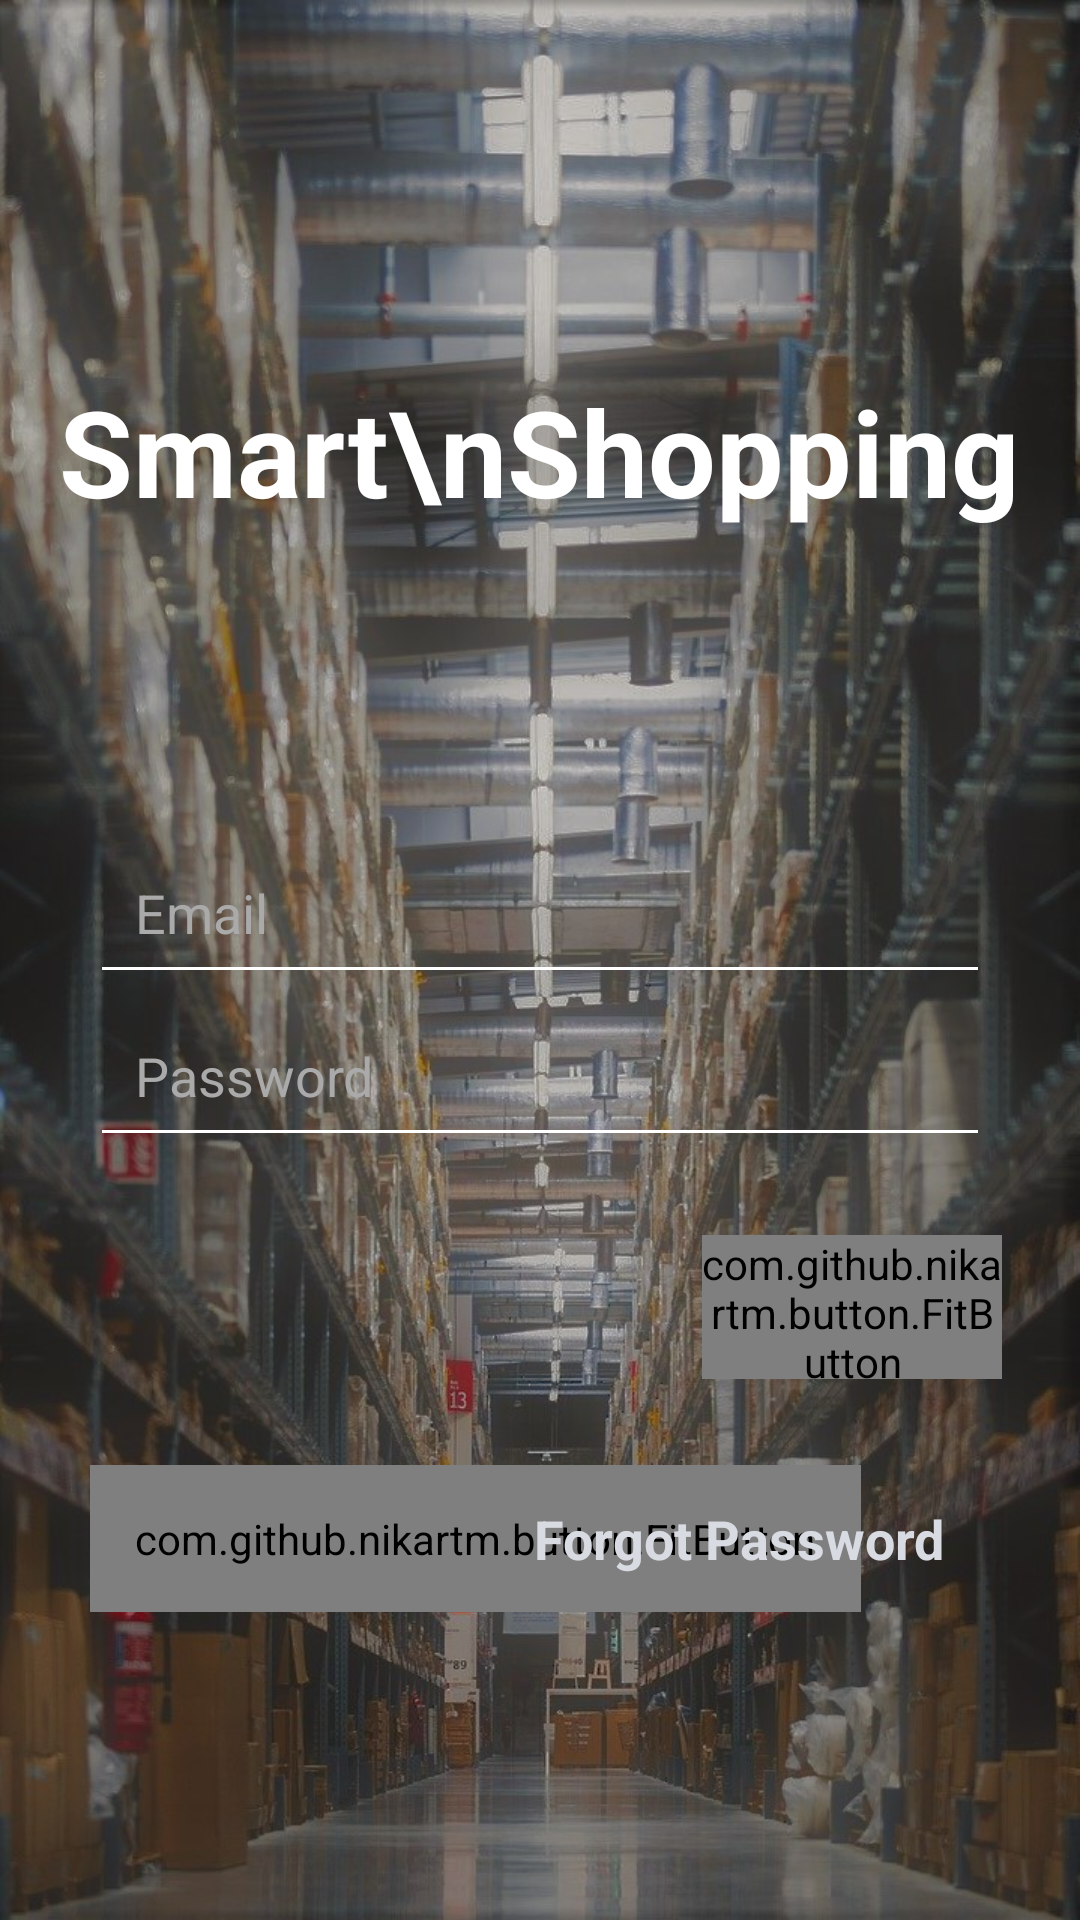

This screen was rendered from an Android layout file. Write that file and the resources it references.
<!-- AndroidManifest.xml: application theme AppTheme -->
<!-- res/layout/fragment_sign_in.xml -->
<?xml version="1.0" encoding="utf-8"?>
<RelativeLayout xmlns:android="http://schemas.android.com/apk/res/android"
    android:layout_width="match_parent"
    android:layout_height="match_parent"
    xmlns:app="http://schemas.android.com/apk/res-auto"
    android:layout_gravity="center"
    android:background="@drawable/login_background"
    android:id="@+id/signInRootLayout"
    >

    <TextView
        android:layout_width="wrap_content"
        android:layout_height="wrap_content"
        android:layout_above="@+id/linearInputForm"
        android:layout_marginBottom="100dp"
        android:gravity="center"
        android:text="Smart\nShopping"
        android:textColor="@android:color/white"
        android:textSize="40sp"
        android:layout_centerInParent="true"
        android:textStyle="bold" />

    <LinearLayout
        android:id="@+id/linearInputForm"
        android:layout_width="match_parent"
        android:layout_height="wrap_content"
        android:layout_marginBottom="100dp"
        android:orientation="vertical"
        android:gravity="bottom"
        android:layout_alignParentBottom="true"
        >
        <EditText
            android:layout_width="match_parent"
            android:id="@+id/emailInput"
            android:layout_height="wrap_content"
            android:hint="Email"
            android:padding="15dp"
            android:layout_marginStart="30dp"
            android:layout_marginEnd="30dp"
            android:inputType="textEmailAddress"
            android:singleLine="true"
            android:nextFocusDown="@id/pwdInput"
            android:backgroundTint="@android:color/white"
            android:textColor="@android:color/white"
            android:textColorHint="@android:color/darker_gray"/>
        <EditText
            android:id="@+id/pwdInput"
            android:layout_width="match_parent"
            android:layout_height="wrap_content"
            android:inputType="textPassword"
            android:singleLine="true"
            android:imeOptions="actionDone"
            android:hint="Password"
            android:backgroundTint="@android:color/white"
            android:textColor="@android:color/white"
            android:textColorHint="@android:color/darker_gray"
            android:padding="15dp"
            android:layout_marginStart="30dp"
            android:layout_marginEnd="30dp"/>
        <RelativeLayout
            android:layout_width="match_parent"
            android:layout_height="wrap_content"
            android:layout_margin="10dp"
            >

            <com.github.nikartm.button.FitButton
                android:layout_width="100dp"
                android:layout_height="48dp"
                android:layout_margin="16dp"
                android:gravity="center"
                android:id="@+id/signInBtt"
                android:textSize="25sp"
                android:layout_marginEnd="40dp"
                android:layout_alignParentEnd="true"
                android:layout_centerInParent="true"
                android:layout_alignParentRight="true"
                android:layout_marginRight="40dp"
                app:fb_shape="rectangle"
                app:fb_cornerRadius="15dp"
                app:fb_rippleColor="@color/rippleColor"
                app:fb_textColor="@color/whiteTextColor"
                app:fb_textStyle="bold"
                app:fb_textSize="22dp"
                app:fb_text="Sign In"
                app:fb_textAllCaps="true"
                app:fb_backgroundColor="@color/buttonColor"
                />
        </RelativeLayout>
        <RelativeLayout
            android:layout_width="match_parent"
            android:layout_height="wrap_content">
            <com.github.nikartm.button.FitButton
                android:id="@+id/signUpBtt"
                android:layout_width="wrap_content"
                android:layout_height="wrap_content"
                android:textSize="18sp"
                android:padding="15dp"
                android:layout_marginStart="30dp"
                android:layout_alignParentStart="true"
                android:layout_centerInParent="true"
                android:layout_alignParentLeft="true"
                android:layout_marginLeft="30dp"
                app:fb_shape="rectangle"
                app:fb_cornerRadius="15dp"
                app:fb_rippleColor="@color/rippleColor"
                app:fb_textColor="@color/whiteTextColor"
                app:fb_textStyle="bold"
                app:fb_text="Sign In"
                app:fb_textSize="22dp"
                app:fb_textAllCaps="true"
                app:fb_backgroundColor="@color/buttonColor"
                />
            <TextView
                android:id="@+id/forgotPwdBtt"
                android:layout_width="wrap_content"
                android:layout_height="wrap_content"
                android:text="Forgot Password"
                android:textSize="18sp"
                android:textStyle="bold"
                android:textColor="@color/whiteTextColor"
                android:padding="15dp"
                android:layout_marginEnd="30dp"
                android:layout_alignParentEnd="true"
                android:layout_centerInParent="true"
                android:layout_marginRight="30dp"
                android:layout_alignParentRight="true" />

        </RelativeLayout>
    </LinearLayout>

</RelativeLayout>
<!-- resources referenced by this layout -->
<resources>
  <color name="buttonColor">@android:color/transparent</color>
  <color name="rippleColor">#373F51</color>
  <color name="whiteTextColor">#D8DBE2</color>
  <!-- drawable login_background: jpg bitmap (drawable, 223566 bytes) -->
  <style name="AppTheme" parent="Theme.AppCompat.Light.NoActionBar">
          
          <item name="colorPrimary">@color/colorPrimary</item>
          <item name="colorPrimaryDark">@android:color/background_dark</item>
          <item name="colorAccent">@color/colorAccent</item>
          <item name="android:datePickerStyle">@style/myDatePickerStyle</item>
      </style>
  <color name="colorPrimary">#6200EE</color>
  <color name="colorAccent">#03DAC5</color>
  <style name="myDatePickerStyle" parent="android:Widget.Material.DatePicker">
          <item name="android:datePickerMode">spinner</item>
      </style>
</resources>
